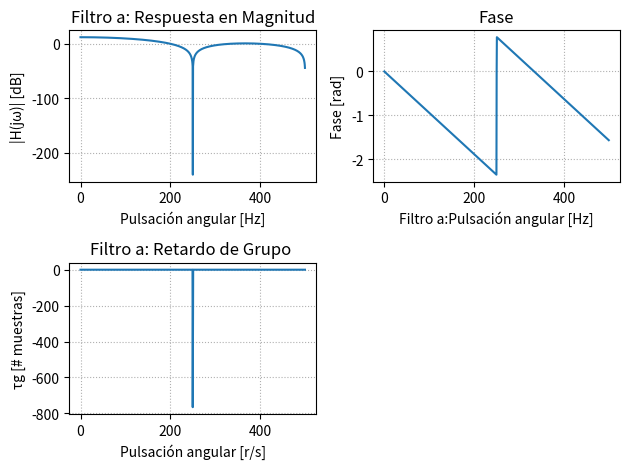
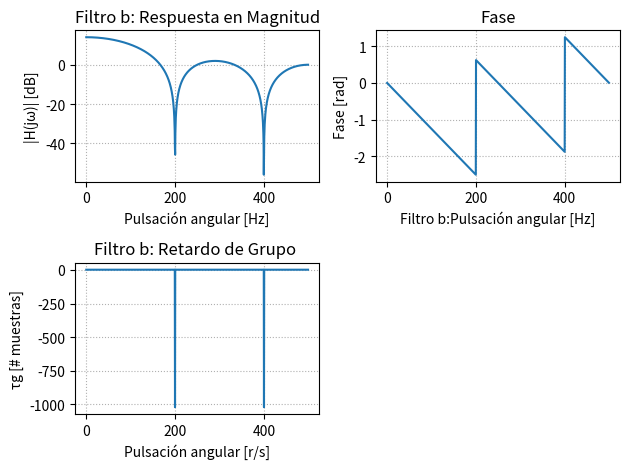
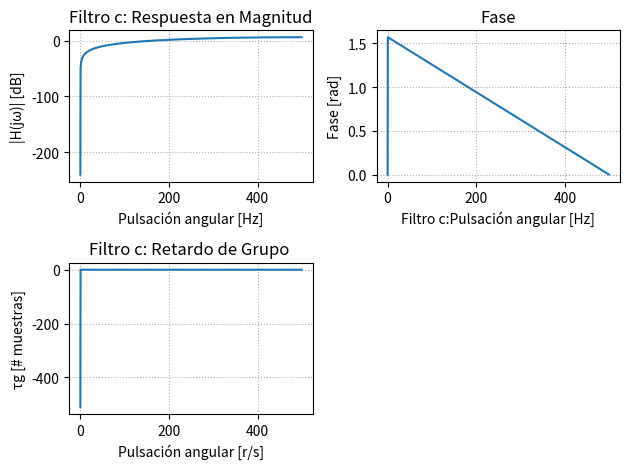
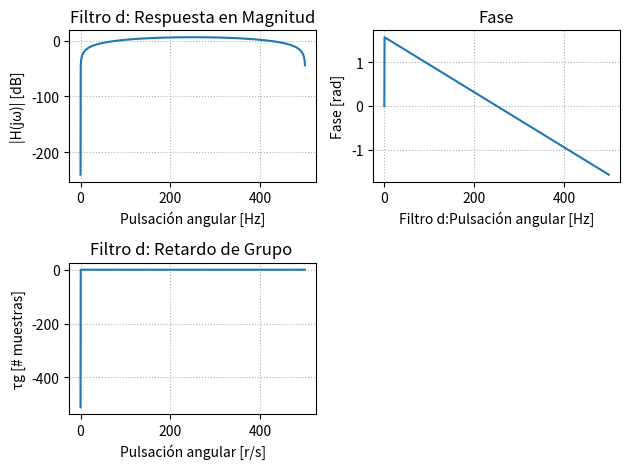

Reproduce these figures in Python, in order.

# -*- coding: utf-8 -*-
"""
Created on Fri Oct 31 17:27:32 2025

@author: JGL
"""

import numpy as np
import matplotlib.pyplot as plt
from scipy import signal

fs = 1000


def resp_en_w(b, a, nombre = 'Filtro', fs = 1000):
    w, h= signal.freqz(b = b, a = a, worN = 1024, fs = fs) #calcula rta en frq del filtro, devuelve w y vector de salida (h es numero complejo)

    fase = np.unwrap(np.angle(h)) #unwrap hace grafico continuo

    #w_rad = w * (fs / (2 * np.pi))
    gd = -np.diff(fase) / np.diff(2*np.pi*w) * fs   # τg [muestras]

    z, p, k =  signal.tf2zpk(b, a) #ubicacion de polos y ceros, z=ubicacion de ceros(=0), p=ubicacion polos, k
    
    # Magnitud
    plt.figure()
    plt.subplot(2,2,1)
    plt.plot(w, 20*np.log10(abs(h)+ 1e-12))
    plt.title(f'{nombre}: Respuesta en Magnitud')
    plt.xlabel('Pulsación angular [Hz]')
    plt.ylabel('|H(jω)| [dB]')
    plt.grid(True, which='both', ls=':')
    
    # Fase
    plt.subplot(2,2,2)
    plt.plot(w, fase)
    plt.title('Fase')
    plt.xlabel(f'{nombre}:Pulsación angular [Hz]')
    plt.ylabel('Fase [rad]')
    plt.grid(True, which='both', ls=':')
    
    # Retardo de grupo
    plt.subplot(2,2,3)
    plt.plot(w[:-1], gd)
    plt.title(f'{nombre}: Retardo de Grupo ')
    plt.xlabel('Pulsación angular [r/s]')
    plt.ylabel('τg [# muestras]')
    plt.grid(True, which='both', ls=':')

    plt.tight_layout()
    plt.show
        

b1 = ([1,1,1,1])
a1 = ([1])

b2 = ([1,1,1,1,1])
a2 = ([1])

b3 = ([1,-1])
a3 = ([1])

b4 = ([1,0,-1])
a4 = ([1])

funcionA = resp_en_w(b = b1, a = a1, nombre = 'Filtro a')
funcionB = resp_en_w(b = b2, a = a2, nombre = 'Filtro b')
funcionC = resp_en_w(b = b3, a = a3, nombre = 'Filtro c')
funcionD = resp_en_w(b = b4, a = a4, nombre = 'Filtro d')
